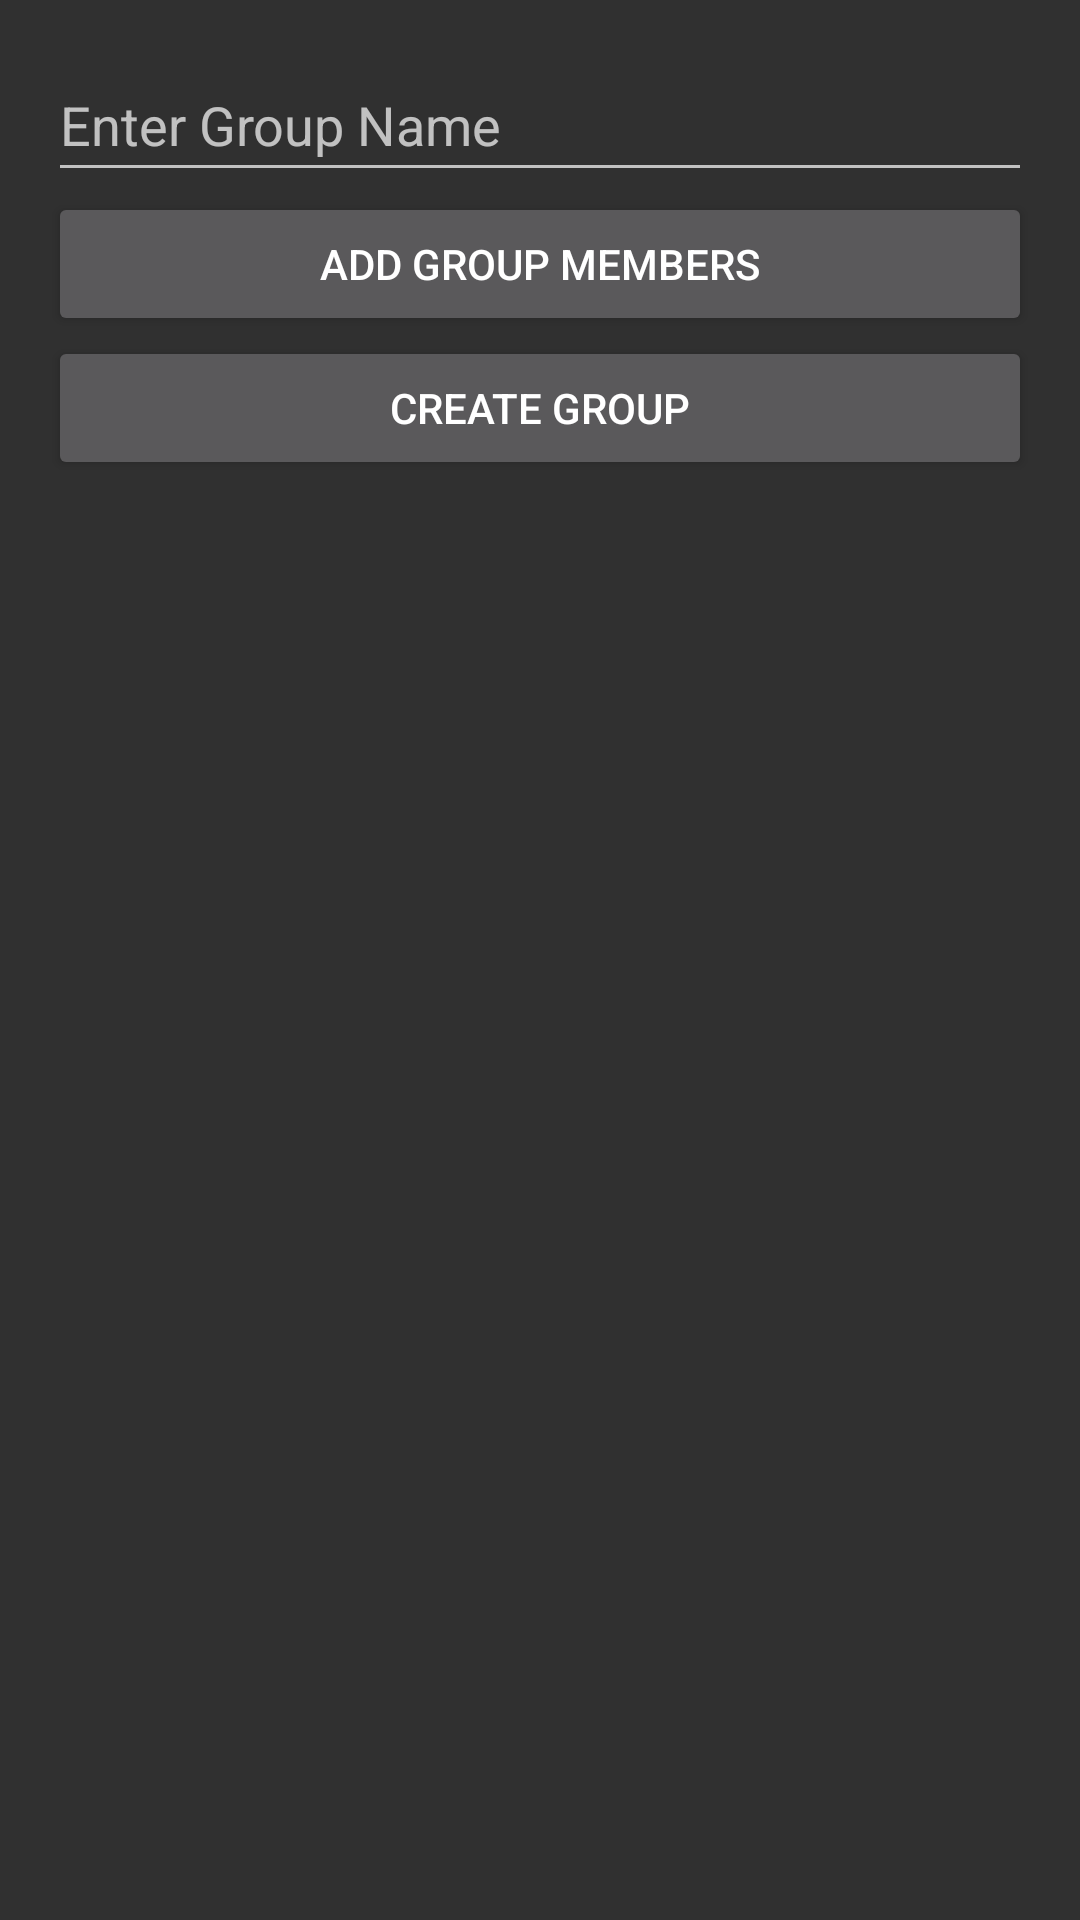

Android layout source for this screen:
<!-- AndroidManifest.xml: application theme Theme.Design.NoActionBar -->
<!-- res/layout/activity_group_dialog_box.xml -->
<LinearLayout xmlns:android="http://schemas.android.com/apk/res/android"
    android:layout_width="match_parent"
    android:layout_height="wrap_content"
    android:orientation="vertical"
    android:padding="16dp">

    <EditText
        android:id="@+id/groupNameEditText"
        android:layout_width="match_parent"
        android:layout_height="wrap_content"
        android:hint="Enter Group Name"
        android:inputType="text"
        android:minHeight="48dp" />

    <Button
        android:id="@+id/addMembersButton"
        android:layout_width="match_parent"
        android:layout_height="wrap_content"
        android:text="Add Group Members" />

    <Button
        android:id="@+id/createGroupConfirmButton"
        android:layout_width="match_parent"
        android:layout_height="wrap_content"
        android:text="Create Group" />

    
    <ProgressBar
        android:id="@+id/loadingSpinner"
        android:layout_width="wrap_content"
        android:layout_height="wrap_content"
        android:visibility="gone"
        android:indeterminateDrawable="@color/black"
        android:layout_gravity="center"
        style="@android:style/Widget.DeviceDefault.Light.ProgressBar.Large" />

</LinearLayout>
<!-- resources referenced by this layout -->
<resources>
  <color name="black">#FF000000</color>
</resources>
